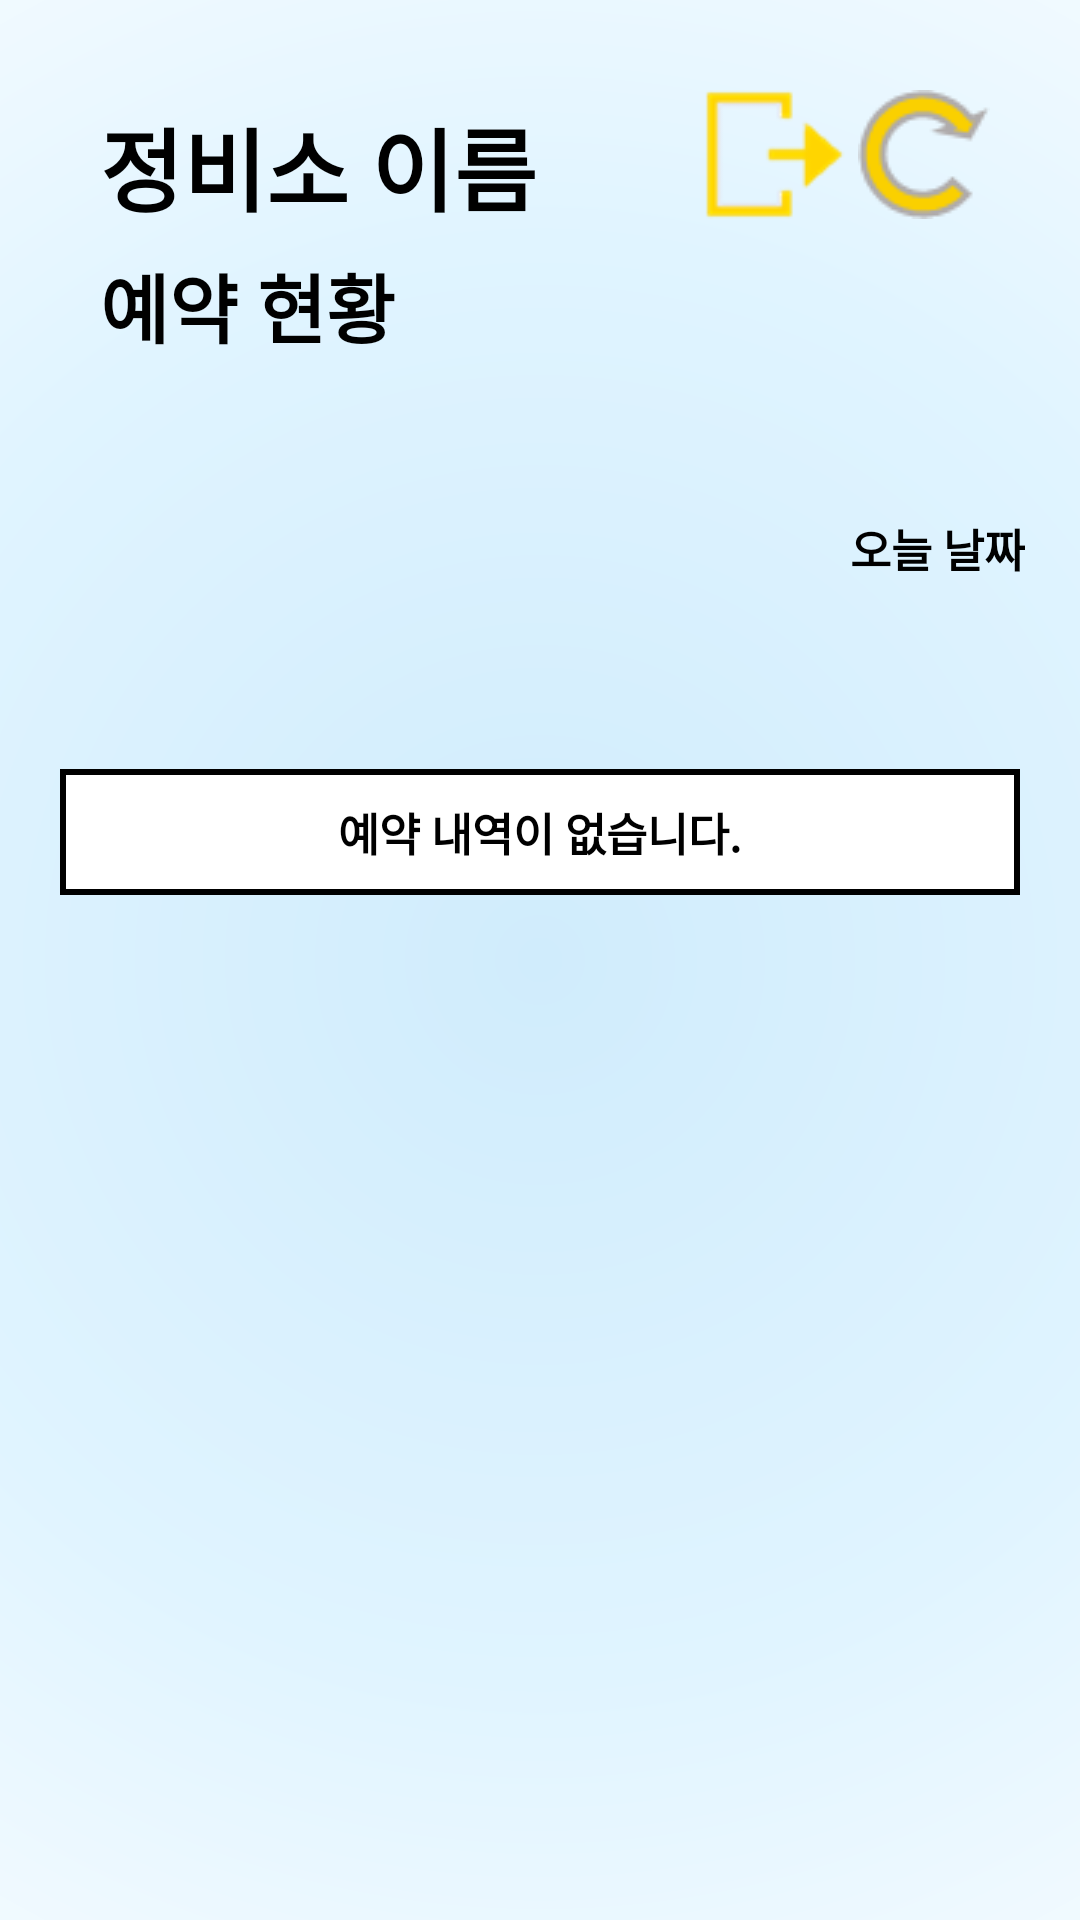

Reconstruct the res/layout file that produces this screen, plus the resources it refers to.
<!-- AndroidManifest.xml: activity theme NoActionBarTheme -->
<!-- res/layout/activity_reservation_status.xml -->
<?xml version="1.0" encoding="utf-8"?>
<LinearLayout xmlns:android="http://schemas.android.com/apk/res/android"
    android:layout_width="match_parent"
    android:layout_height="match_parent"
    android:id="@+id/reslayout"
    xmlns:app="http://schemas.android.com/apk/res-auto"
    android:background="@drawable/reservation_status_background"
    android:orientation="vertical">

    <LinearLayout
        android:layout_width="match_parent"
        android:layout_height="wrap_content"
        android:layout_margin="30dp"
        android:layout_marginTop="20px"
        android:orientation="horizontal">

        <LinearLayout
            android:layout_weight="2"
            android:layout_width="wrap_content"
            android:layout_height="wrap_content"
            android:orientation="vertical">

            <TextView
                android:id="@+id/shop_name"
                android:layout_width="match_parent"
                android:layout_height="wrap_content"
                android:fontFamily="@font/dovemayo"
                android:padding="10px"
                android:text="정비소 이름"
                android:textColor="@android:color/black"
                android:textSize="30dp"
                android:textStyle="bold" />

            <TextView
                android:layout_width="match_parent"
                android:layout_height="wrap_content"
                android:fontFamily="@font/listtext"
                android:padding="10px"
                android:text="예약 현황"
                android:textColor="@android:color/black"
                android:textSize="25dp"
                android:textStyle="bold" />
        </LinearLayout>

        <LinearLayout
            android:orientation="horizontal"
            android:layout_weight="1"
            android:layout_gravity="right"
            android:gravity="right"
            android:layout_width="wrap_content"
            android:layout_height="wrap_content">

            <ImageView
                android:id="@+id/btn_out"
                android:layout_width="wrap_content"
                android:layout_height="match_parent"
                android:adjustViewBounds="true"
                android:scaleType="fitCenter"
                android:src="@drawable/out" />

            <ImageView
                android:id="@+id/btn_getNewList"
                android:src="@drawable/loading"
                android:scaleType="fitCenter"
                android:adjustViewBounds="true"
                android:layout_width="wrap_content"
                android:layout_height="wrap_content"/>







        </LinearLayout>


    </LinearLayout>

    <LinearLayout
        android:layout_width="match_parent"
        android:layout_height="wrap_content"
        android:layout_margin="15dp"
        android:orientation="vertical">

        <LinearLayout
            android:layout_width="match_parent"
            android:layout_height="wrap_content"
            android:orientation="vertical">

            <TextView
                android:id="@+id/today"
                android:layout_width="match_parent"
                android:layout_height="wrap_content"
                android:fontFamily="@font/listtext"
                android:gravity="right"
                android:padding="10px"
                android:text="오늘 날짜"
                android:textColor="@android:color/black"
                android:textSize="15dp"
                android:textStyle="bold" />

        </LinearLayout>

        <LinearLayout
            android:layout_width="match_parent"
            android:layout_height="wrap_content"
            android:layout_gravity="right"
            android:gravity="right"
            android:orientation="horizontal"
            android:visibility="invisible">

            <ImageView
                android:layout_width="wrap_content"
                android:layout_height="wrap_content"
                android:layout_marginRight="5dp"
                android:src="@drawable/hammer" />

            <TextView
                android:layout_width="wrap_content"
                android:layout_height="wrap_content"
                android:fontFamily="@font/listtext"
                android:gravity="right"
                android:padding="10px"
                android:text="고객 이름 검색"
                android:textColor="@android:color/black"
                android:textSize="12dp"
                android:textStyle="bold" />

        </LinearLayout>

    </LinearLayout>

    <LinearLayout
        android:layout_width="match_parent"
        android:layout_height="wrap_content"
        android:orientation="vertical">

        <TextView
            android:id="@+id/nolist"
            android:layout_width="match_parent"
            android:layout_height="wrap_content"
            android:layout_gravity="center"
            android:layout_margin="20dp"
            android:fontFamily="@font/listtext"
            android:gravity="center"
            android:padding="10dp"
            android:background="@drawable/tv_taeduri"
            android:text="예약 내역이 없습니다."
            android:textColor="@android:color/black"
            android:textSize="15dp"
            android:textStyle="bold" />

        <ListView
            android:id="@+id/reservation_listview"
            android:layout_width="match_parent"
            android:layout_height="wrap_content"
            android:layout_margin="30dp"
            android:divider="#00000000"
            android:dividerHeight="8dp" />

    </LinearLayout>

</LinearLayout>
<!-- resources referenced by this layout -->
<resources>
  <!-- drawable hammer: png bitmap (drawable, 657 bytes) -->
  <!-- drawable loading: png bitmap (drawable, 1264 bytes) -->
  <!-- drawable out: png bitmap (drawable, 962 bytes) -->
  <!-- drawable reservation_status_background (drawable) -->
  <?xml version="1.0" encoding="utf-8"?>
  <shape xmlns:android="http://schemas.android.com/apk/res/android"
      android:shape="rectangle">
      <gradient
          android:type="radial"
          android:gradientRadius="480dp"
          android:endColor="@android:color/white"
          android:centerColor="#e0f4ff"
          android:startColor="#d0ecfc"/>
  
  </shape>
  <!-- drawable tv_taeduri (drawable) -->
  <?xml version="1.0" encoding="utf-8"?>
  <shape xmlns:android="http://schemas.android.com/apk/res/android">
      <solid android:color="#ffffff" />
      <stroke
          android:width="2sp"
          android:color="#000000" />
  </shape>
  <style name="NoActionBarTheme" parent="Theme.AppCompat.NoActionBar">
          
          <item name="colorPrimary">@color/colorPrimary</item>
          <item name="colorPrimaryDark">#95cbe4</item>
          <item name="colorAccent">#95cbe4</item>
  
      </style>
  <color name="colorPrimary">#008577</color>
</resources>
